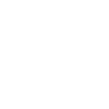
t = 0.00 s
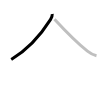
t = 1.25 s
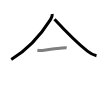
t = 2.50 s
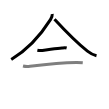
t = 3.50 s
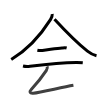
t = 4.75 s
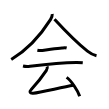
t = 6.00 s

The animated SVG that drew these frames (rendered in a browser with its animation timeline set to each time). Animation: 6 SMIL elements (animate=6); one cycle of 6.00 s.

<svg width="109px" height="109px" viewBox="0 0 px 109px" xmlns="http://www.w3.org/2000/svg" xmlns:xlink="http://www.w3.org/1999/xlink" xml:space="preserve" version="1.1"  baseProfile="full">
<path d="M52.25,14c0.25,2.28-0.52,3.59-1.8,5.62c-5.76,9.14-17.9,27-39.2,39.88" style="fill:none;stroke:black;stroke-width:3;opacity:0">
  <animate attributeType="CSS" attributeName="opacity" from="0" to="1" begin="0s" dur="1s" repeatCount="Indefinite" fill="freeze" />
</path>
<path d="M54.5,19.25c6.73,7.3,24.09,24.81,32.95,31.91c2.73,2.18,5.61,3.8,9.05,4.59" style="fill:none;stroke:black;stroke-width:3;opacity:0">
  <animate attributeType="CSS" attributeName="opacity" from="0" to="1" begin="1s" dur="1s" repeatCount="Indefinite" fill="freeze" />
</path>
<path d="M37.36,50.16c1.64,0.34,4.04,0.36,4.98,0.25c6.79-0.79,14.29-1.91,19.66-2.4c1.56-0.14,3.25-0.39,4.66,0" style="fill:none;stroke:black;stroke-width:3;opacity:0">
  <animate attributeType="CSS" attributeName="opacity" from="0" to="1" begin="2s" dur="1s" repeatCount="Indefinite" fill="freeze" />
</path>
<path d="M23,65.98c2.12,0.52,4.25,0.64,7.01,0.3c13.77-1.71,30.99-3.66,46.35-3.74c3.04-0.02,4.87,0.14,6.4,0.29" style="fill:none;stroke:black;stroke-width:3;opacity:0">
  <animate attributeType="CSS" attributeName="opacity" from="0" to="1" begin="3s" dur="1s" repeatCount="Indefinite" fill="freeze" />
</path>
<path d="M47.16,66.38c0.62,1.65-0.03,2.93-0.92,4.28c-5.17,7.8-8.02,11.38-14.99,18.84c-2.11,2.25-1.5,4.18,2,3.75c7.35-0.91,28.19-5.83,40.16-7.95" style="fill:none;stroke:black;stroke-width:3;opacity:0">
  <animate attributeType="CSS" attributeName="opacity" from="0" to="1" begin="4s" dur="1s" repeatCount="Indefinite" fill="freeze" />
</path>
<path d="M66.62,77.39c4.52,3.23,11,12.73,13.06,18.82" style="fill:none;stroke:black;stroke-width:3;opacity:0">
  <animate attributeType="CSS" attributeName="opacity" from="0" to="1" begin="5s" dur="1s" repeatCount="Indefinite" fill="freeze" />
</path>
</svg>
